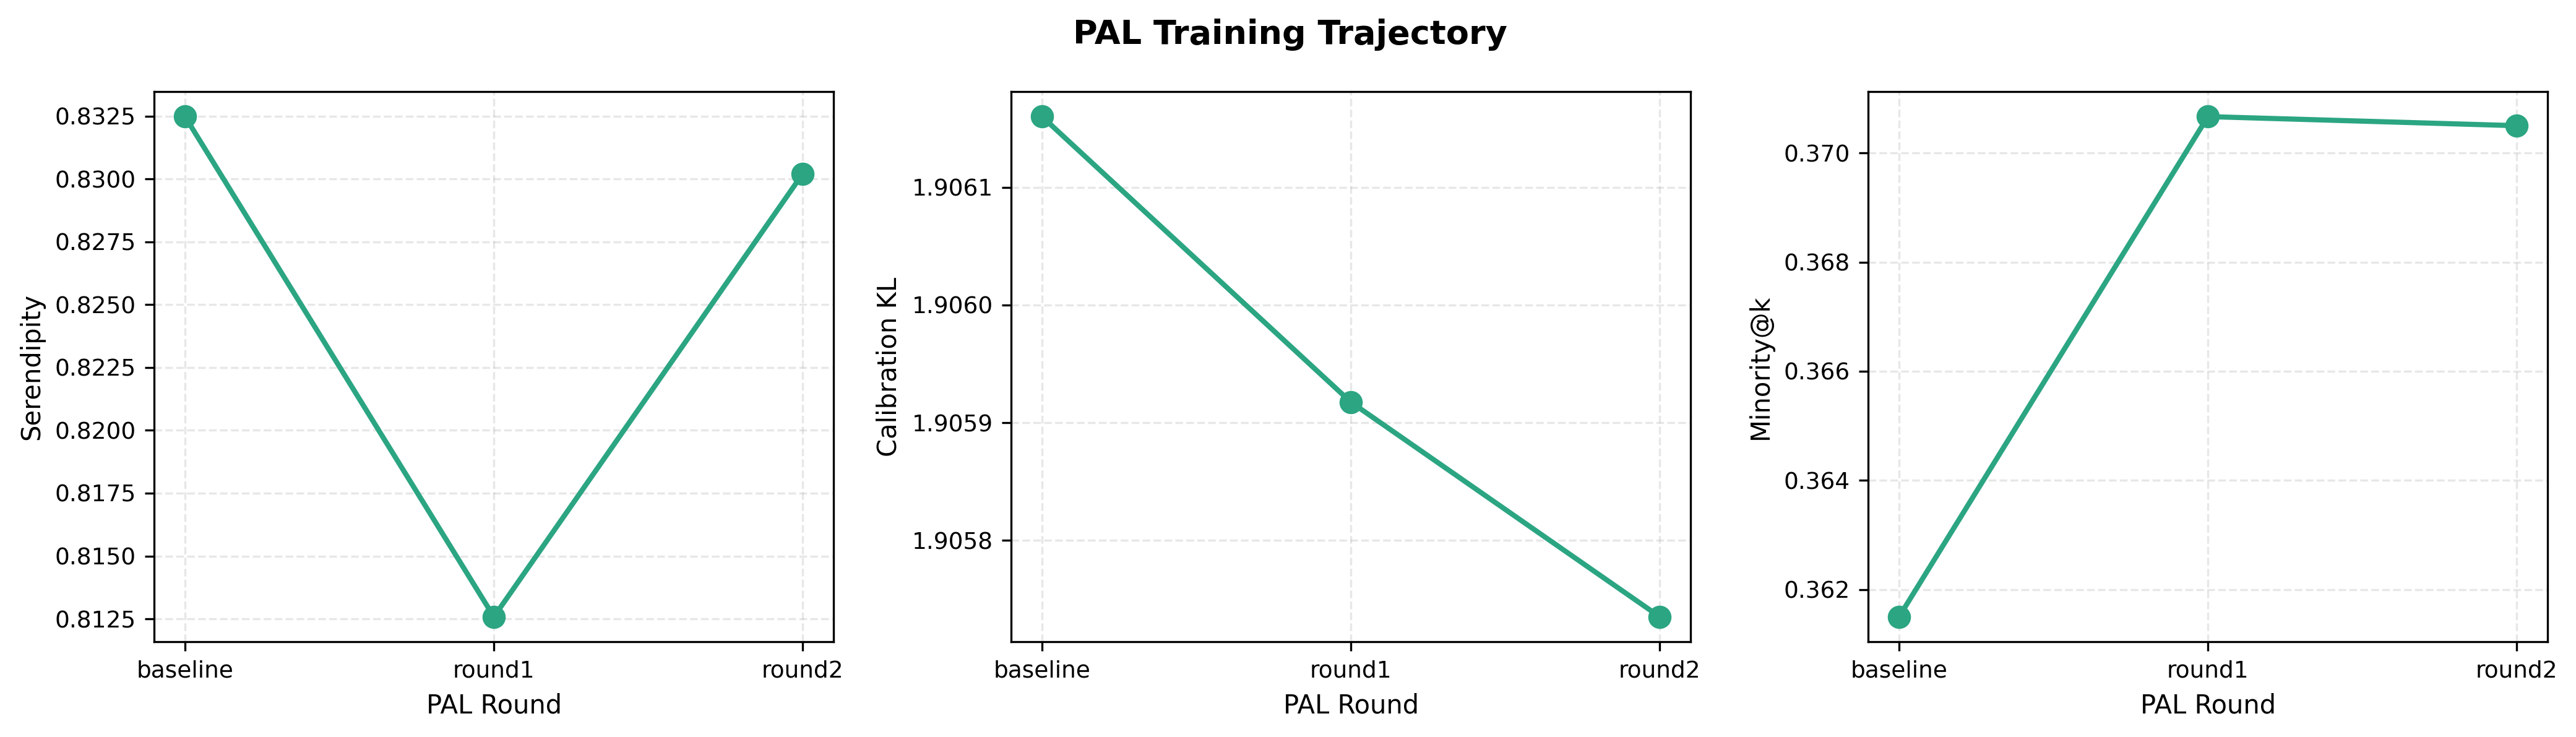

The file beside this chart, header and first rows:
round, serendipity, calibration_kl, minority_exposure
baseline, 0.8325, 1.906, 0.3615
round1, 0.8126, 1.906, 0.3707
round2, 0.8302, 1.906, 0.3705
